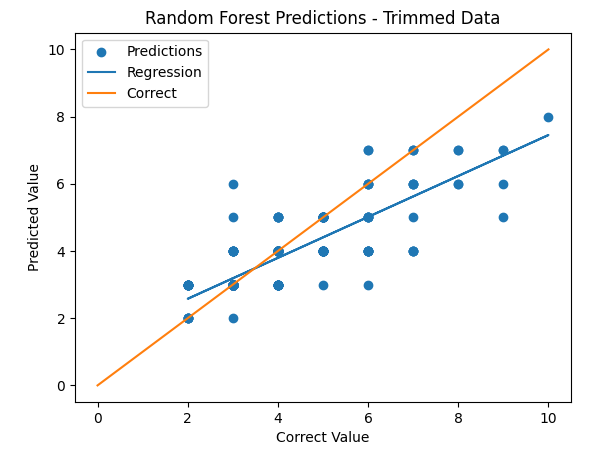

The table this chart was drawn from, first rows:
, Actual, Prediction
886, 3, 4
1052, 4, 4
467, 3, 4
326, 7, 4
819, 5, 5
1414, 5, 4
1001, 2, 3
63, 3, 3
242, 2, 3
926, 6, 6
288, 3, 3
1127, 6, 5
1207, 5, 5
263, 3, 3
997, 4, 4
896, 3, 3
784, 3, 3
374, 5, 4
131, 5, 5
1194, 4, 3
1450, 3, 3
1150, 3, 3
65, 7, 6
7, 5, 4
64, 5, 4
1237, 4, 4
995, 3, 3
854, 4, 5
1287, 4, 4
252, 4, 4
436, 3, 3
1198, 4, 4
1320, 4, 4
1106, 4, 4
426, 6, 4
837, 3, 3
1117, 3, 4
920, 5, 4
136, 3, 4
497, 4, 3
306, 5, 4
770, 3, 3
350, 7, 4
388, 4, 5
255, 5, 4
309, 8, 7
782, 4, 4
423, 7, 6
45, 7, 6
693, 3, 3
68, 2, 3
574, 3, 3
1420, 4, 4
969, 3, 3
1252, 3, 3
752, 5, 5
351, 4, 4
1135, 3, 3
510, 4, 3
48, 3, 3
... 232 more rows
